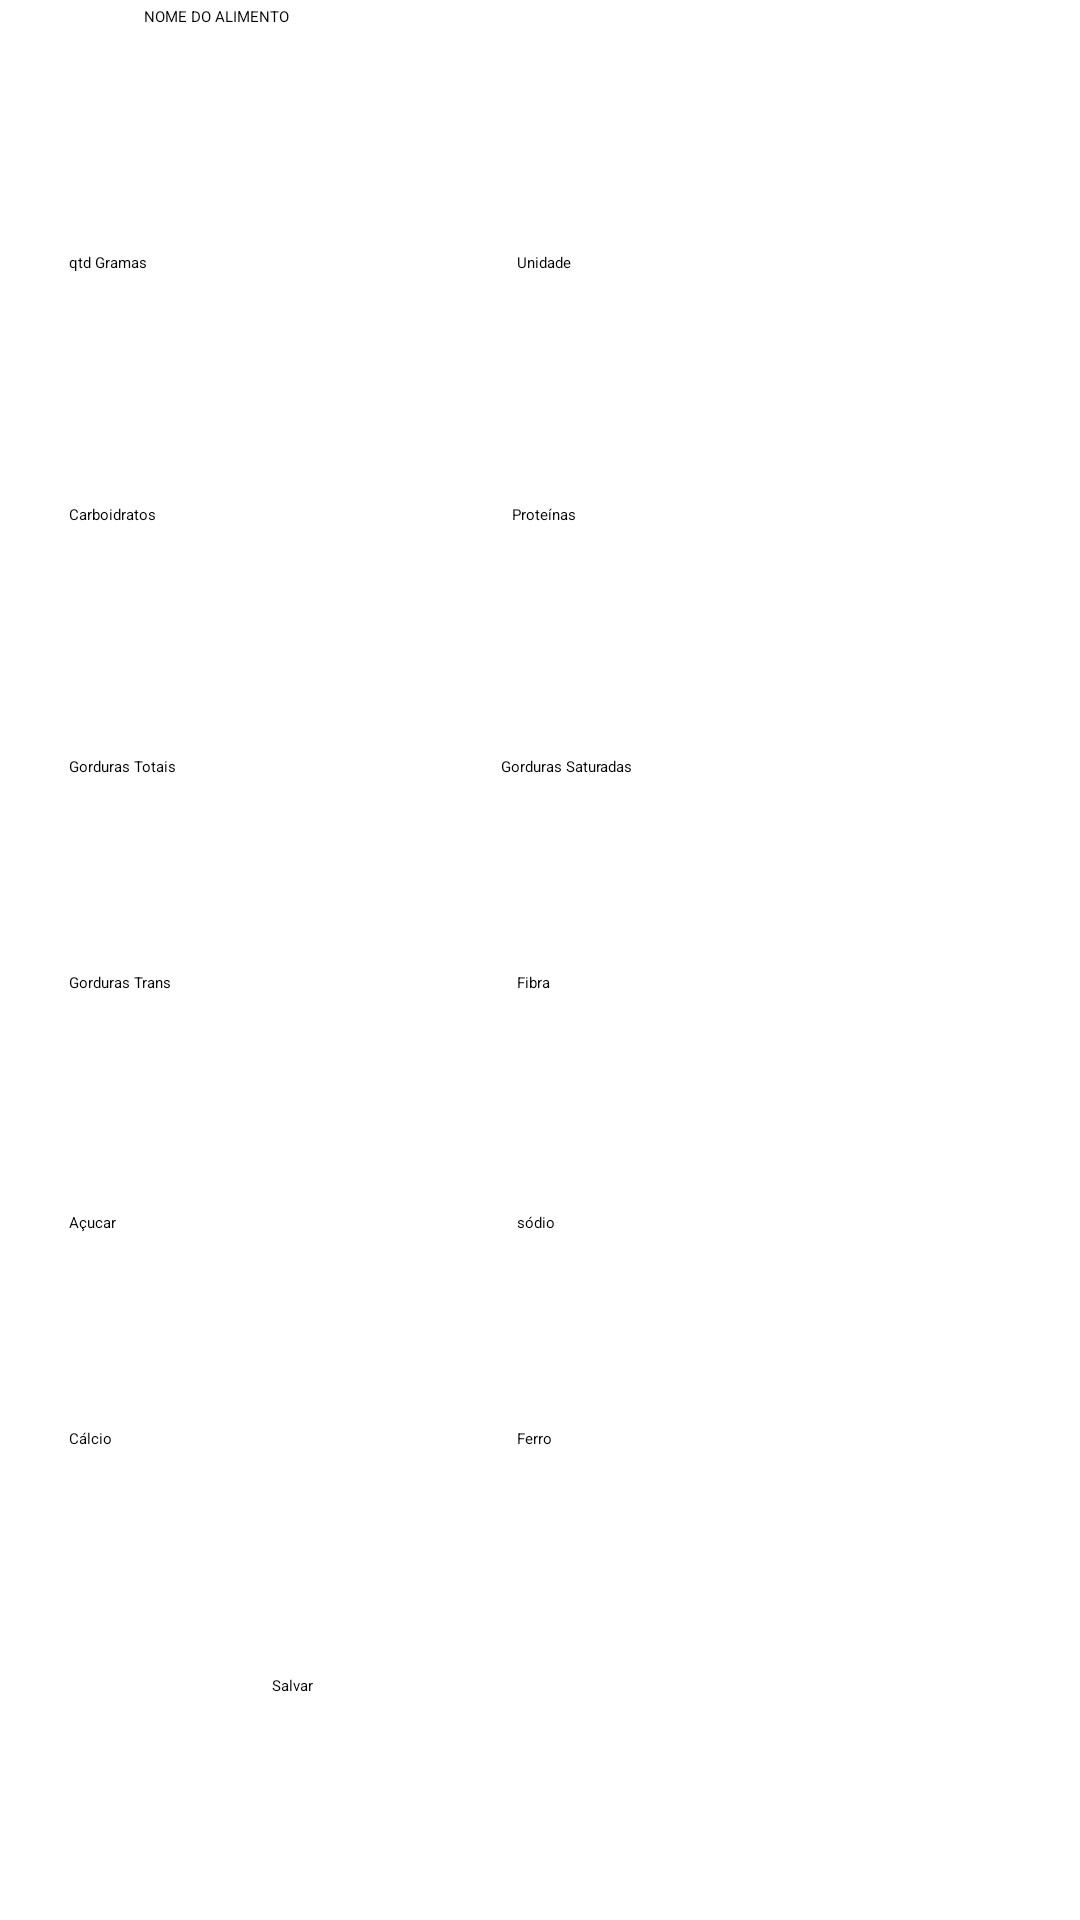

Produce the Android XML layout that renders to this screen, including the resource entries it uses.
<!-- AndroidManifest.xml: application theme Theme.EmacroDark -->
<!-- res/layout/activity_add_alimento.xml -->
<?xml version="1.0" encoding="utf-8"?>
<androidx.constraintlayout.widget.ConstraintLayout xmlns:android="http://schemas.android.com/apk/res/android"
    xmlns:app="http://schemas.android.com/apk/res-auto"
    xmlns:tools="http://schemas.android.com/tools"
    android:layout_width="match_parent"
    android:layout_height="match_parent"
    tools:context=".AddAlimento">

    <EditText
        android:id="@+id/nameA"
        android:layout_width="wrap_content"
        android:minWidth="100dp"
        android:layout_height="wrap_content"
        android:layout_marginStart="19dp"
        android:layout_marginTop="2dp"
        android:layout_marginEnd="183dp"
        android:ems="10"
        android:hint="NOME DO ALIMENTO"
        android:inputType="textPersonName"
        app:layout_constraintEnd_toEndOf="parent"
        app:layout_constraintStart_toStartOf="parent"
        app:layout_constraintTop_toTopOf="parent" />

    <EditText
        android:id="@+id/unidade"
        android:layout_width="153dp"
        android:layout_height="44dp"
        android:layout_marginTop="84dp"
        android:ems="10"
        android:hint="Unidade"
        android:inputType="textPersonName"
        android:minWidth="50dp"
        app:layout_constraintEnd_toEndOf="parent"
        app:layout_constraintHorizontal_bias="0.812"
        app:layout_constraintStart_toStartOf="@+id/qtdGrama"
        app:layout_constraintTop_toTopOf="parent" />

    <EditText
        android:id="@+id/editTextTextPersonName5"
        android:layout_width="172dp"
        android:layout_height="44dp"
        android:layout_marginTop="252dp"
        android:ems="10"
        android:hint="Gorduras Saturadas"
        android:inputType="textPersonName"
        android:minWidth="50dp"
        app:layout_constraintEnd_toEndOf="parent"
        app:layout_constraintHorizontal_bias="0.873"
        app:layout_constraintStart_toStartOf="@+id/qtdGrama"
        app:layout_constraintTop_toTopOf="parent" />

    <EditText
        android:id="@+id/proteinasAdd"
        android:layout_width="153dp"
        android:layout_height="44dp"
        android:layout_marginTop="168dp"
        android:ems="10"
        android:hint="Proteínas"
        android:inputType="textPersonName"
        android:minWidth="50dp"
        app:layout_constraintEnd_toEndOf="parent"
        app:layout_constraintHorizontal_bias="0.803"
        app:layout_constraintStart_toStartOf="@+id/qtdGrama"
        app:layout_constraintTop_toTopOf="parent" />

    <EditText
        android:id="@+id/editTextTextPersonName9"
        android:layout_width="153dp"
        android:layout_height="44dp"
        android:layout_marginTop="324dp"
        android:ems="10"
        android:hint="Fibra"
        android:inputType="textPersonName"
        android:minWidth="50dp"
        app:layout_constraintEnd_toEndOf="parent"
        app:layout_constraintHorizontal_bias="0.812"
        app:layout_constraintStart_toStartOf="@+id/qtdGrama"
        app:layout_constraintTop_toTopOf="parent" />

    <EditText
        android:id="@+id/editTextTextPersonName11"
        android:layout_width="153dp"
        android:layout_height="44dp"
        android:layout_marginTop="404dp"
        android:ems="10"
        android:hint="sódio"
        android:inputType="textPersonName"
        android:minWidth="50dp"
        app:layout_constraintEnd_toEndOf="parent"
        app:layout_constraintHorizontal_bias="0.812"
        app:layout_constraintStart_toStartOf="@+id/qtdGrama"
        app:layout_constraintTop_toTopOf="parent" />

    <EditText
        android:id="@+id/editTextTextPersonName13"
        android:layout_width="153dp"
        android:layout_height="44dp"
        android:layout_marginTop="476dp"
        android:ems="10"
        android:hint="Ferro"
        android:inputType="textPersonName"
        android:minWidth="50dp"
        app:layout_constraintEnd_toEndOf="parent"
        app:layout_constraintHorizontal_bias="0.812"
        app:layout_constraintStart_toStartOf="@+id/qtdGrama"
        app:layout_constraintTop_toTopOf="parent" />

    <EditText
        android:id="@+id/qtdGrama"
        android:layout_width="160dp"
        android:layout_height="48dp"
        android:layout_marginTop="84dp"
        android:ems="10"
        android:hint="qtd Gramas"
        android:inputType="textPersonName"
        android:minWidth="50dp"
        app:layout_constraintEnd_toEndOf="parent"
        app:layout_constraintHorizontal_bias="0.115"
        app:layout_constraintStart_toStartOf="parent"
        app:layout_constraintTop_toTopOf="parent" />

    <EditText
        android:id="@+id/carboAdd"
        android:layout_width="160dp"
        android:layout_height="48dp"
        android:layout_marginTop="168dp"
        android:ems="10"
        android:hint="Carboidratos"
        android:inputType="textPersonName"
        android:minWidth="50dp"
        app:layout_constraintEnd_toEndOf="parent"
        app:layout_constraintHorizontal_bias="0.115"
        app:layout_constraintStart_toStartOf="parent"
        app:layout_constraintTop_toTopOf="parent" />

    <EditText
        android:id="@+id/gordTota"
        android:layout_width="160dp"
        android:layout_height="48dp"
        android:layout_marginTop="252dp"
        android:ems="10"
        android:hint="Gorduras Totais"
        android:inputType="textPersonName"
        android:minWidth="50dp"
        app:layout_constraintEnd_toEndOf="parent"
        app:layout_constraintHorizontal_bias="0.115"
        app:layout_constraintStart_toStartOf="parent"
        app:layout_constraintTop_toTopOf="parent" />

    <EditText
        android:id="@+id/editTextTextPersonName8"
        android:layout_width="160dp"
        android:layout_height="48dp"
        android:layout_marginTop="324dp"
        android:ems="10"
        android:hint="Gorduras Trans"
        android:inputType="textPersonName"
        android:minWidth="50dp"
        app:layout_constraintEnd_toEndOf="parent"
        app:layout_constraintHorizontal_bias="0.115"
        app:layout_constraintStart_toStartOf="parent"
        app:layout_constraintTop_toTopOf="parent" />

    <EditText
        android:id="@+id/editTextTextPersonName10"
        android:layout_width="160dp"
        android:layout_height="48dp"
        android:layout_marginTop="404dp"
        android:ems="10"
        android:hint="Açucar"
        android:inputType="textPersonName"
        android:minWidth="50dp"
        app:layout_constraintEnd_toEndOf="parent"
        app:layout_constraintHorizontal_bias="0.115"
        app:layout_constraintStart_toStartOf="parent"
        app:layout_constraintTop_toTopOf="parent" />

    <EditText
        android:id="@+id/editTextTextPersonName12"
        android:layout_width="160dp"
        android:layout_height="48dp"
        android:layout_marginTop="476dp"
        android:ems="10"
        android:hint="Cálcio"
        android:inputType="textPersonName"
        android:minWidth="50dp"
        app:layout_constraintEnd_toEndOf="parent"
        app:layout_constraintHorizontal_bias="0.115"
        app:layout_constraintStart_toStartOf="parent"
        app:layout_constraintTop_toTopOf="parent" />

    <Button
        android:id="@+id/button"
        android:layout_width="179dp"
        android:layout_height="46dp"
        android:layout_marginTop="28dp"
        android:text="Salvar"
        app:layout_constraintBottom_toBottomOf="parent"
        app:layout_constraintEnd_toEndOf="parent"
        app:layout_constraintStart_toStartOf="parent"
        app:layout_constraintTop_toBottomOf="@+id/editTextTextPersonName12"
        app:layout_constraintVertical_bias="0.15" />
</androidx.constraintlayout.widget.ConstraintLayout>
<!-- resources referenced by this layout -->
<resources>

</resources>
